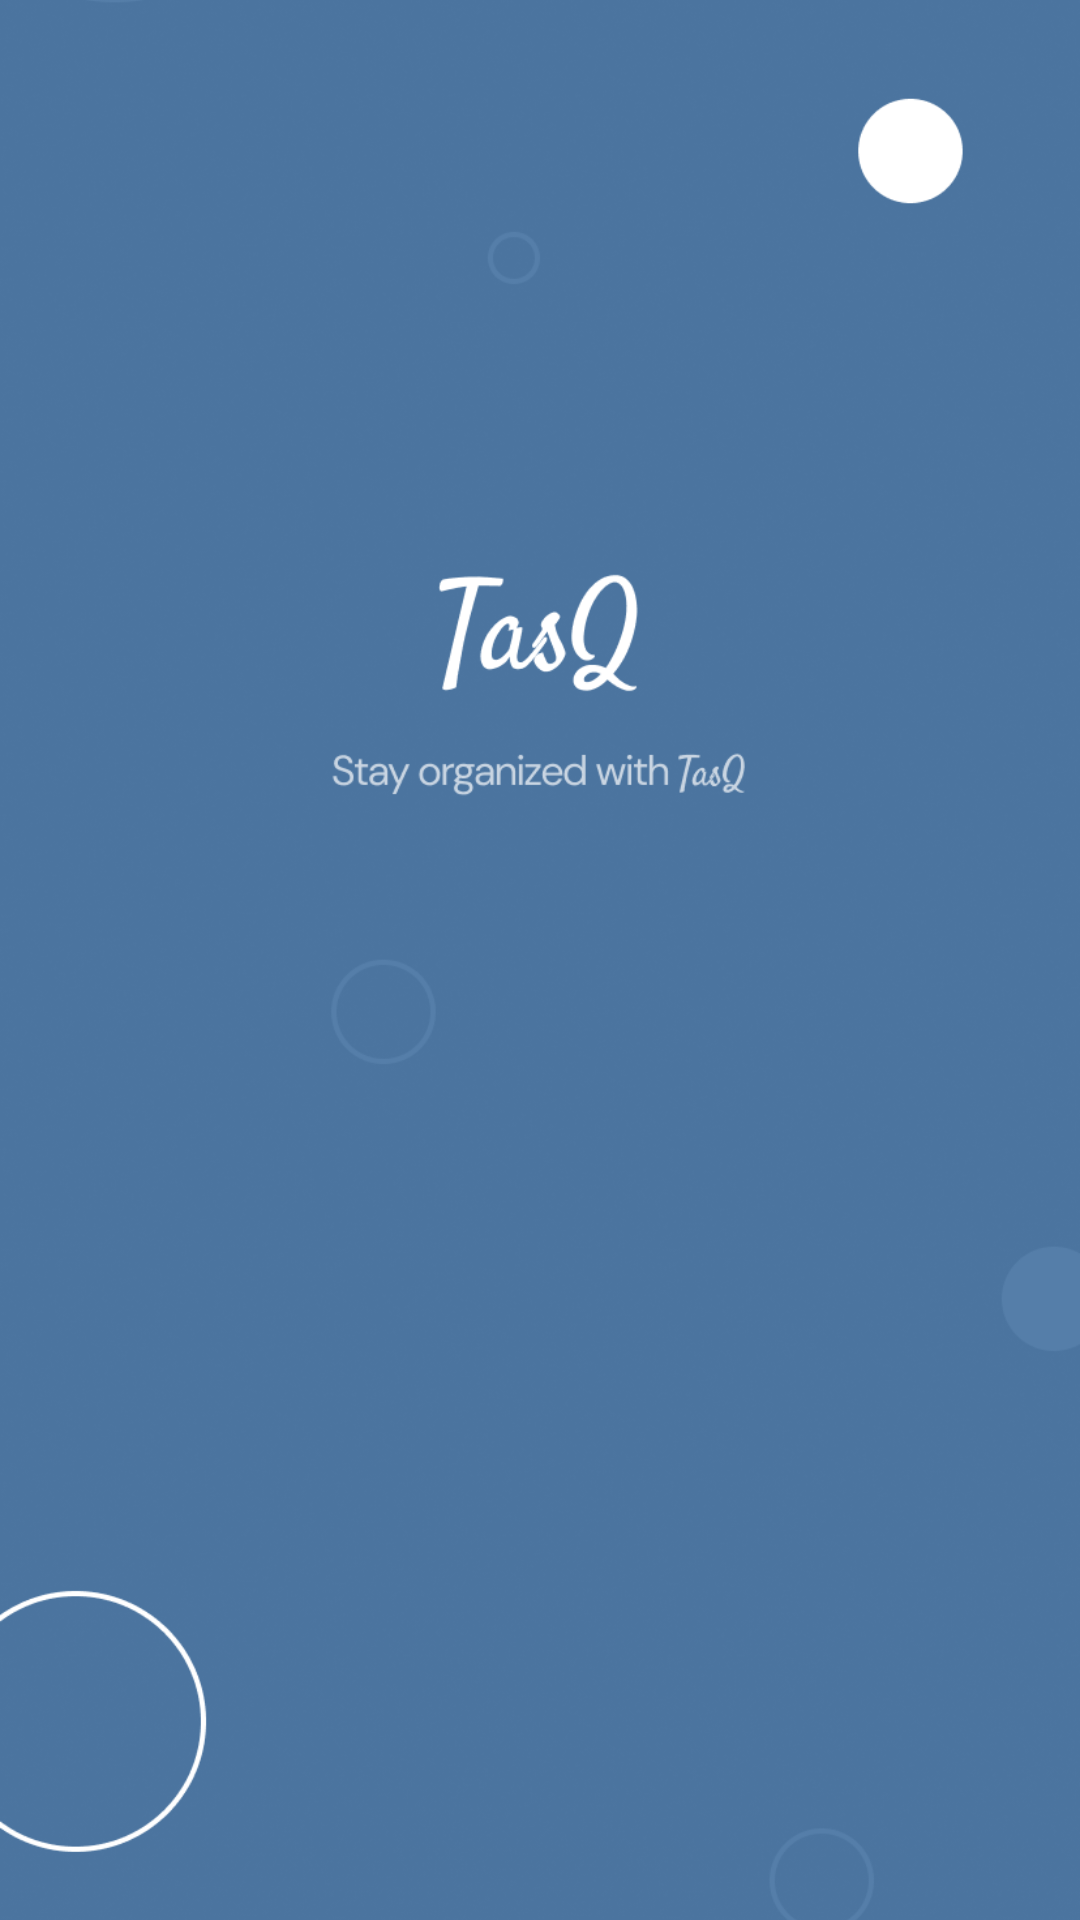

The Android layout XML behind this screen, and the referenced resources:
<!-- AndroidManifest.xml: application theme Theme.MVVMTodo -->
<!-- res/layout/activity_splash_screen.xml -->
<?xml version="1.0" encoding="utf-8"?>
<RelativeLayout xmlns:android="http://schemas.android.com/apk/res/android"
    xmlns:tools="http://schemas.android.com/tools"
    android:layout_width="match_parent"
    android:layout_height="match_parent"
    tools:context=".SplashScreenActivity">

    <ImageView
        android:id="@+id/splash"
        android:layout_width="match_parent"
        android:scaleType="centerCrop"
        android:layout_height="match_parent"
        android:src="@drawable/splash" />

</RelativeLayout>
<!-- resources referenced by this layout -->
<resources>
  <!-- drawable splash: png bitmap (drawable, 341953 bytes) -->
  <style name="Theme.MVVMTodo" parent="Theme.MaterialComponents.DayNight.DarkActionBar">
          
          <item name="colorPrimary">@color/purple_500</item>
          <item name="colorPrimaryVariant">@color/purple_700</item>
          <item name="colorOnPrimary">@color/white</item>
          
          <item name="colorSecondary">#557EA9</item>
          <item name="colorSecondaryVariant">@color/purple_200</item>
          <item name="colorOnSecondary">@color/white</item>
          
          <item name="android:statusBarColor" tools:targetApi="l">?attr/colorPrimaryVariant</item>
          
      </style>
  <color name="purple_500">#557EA9</color>
  <color name="purple_700">#284563</color>
  <color name="white">#FFFFFFFF</color>
  <color name="purple_200">#557EA9</color>
</resources>
